Dataset: images (GitHub, 7timothyhn/Capstone-CNN-MIU-project). Classes: 4-4 time signature, half note, quarter note, whole note.

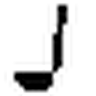
Label: quarter note

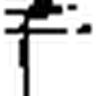
Label: quarter note

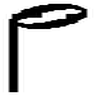
Label: half note

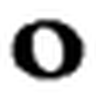
Label: whole note

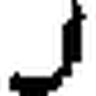
Label: quarter note

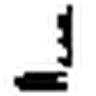
Label: quarter note
